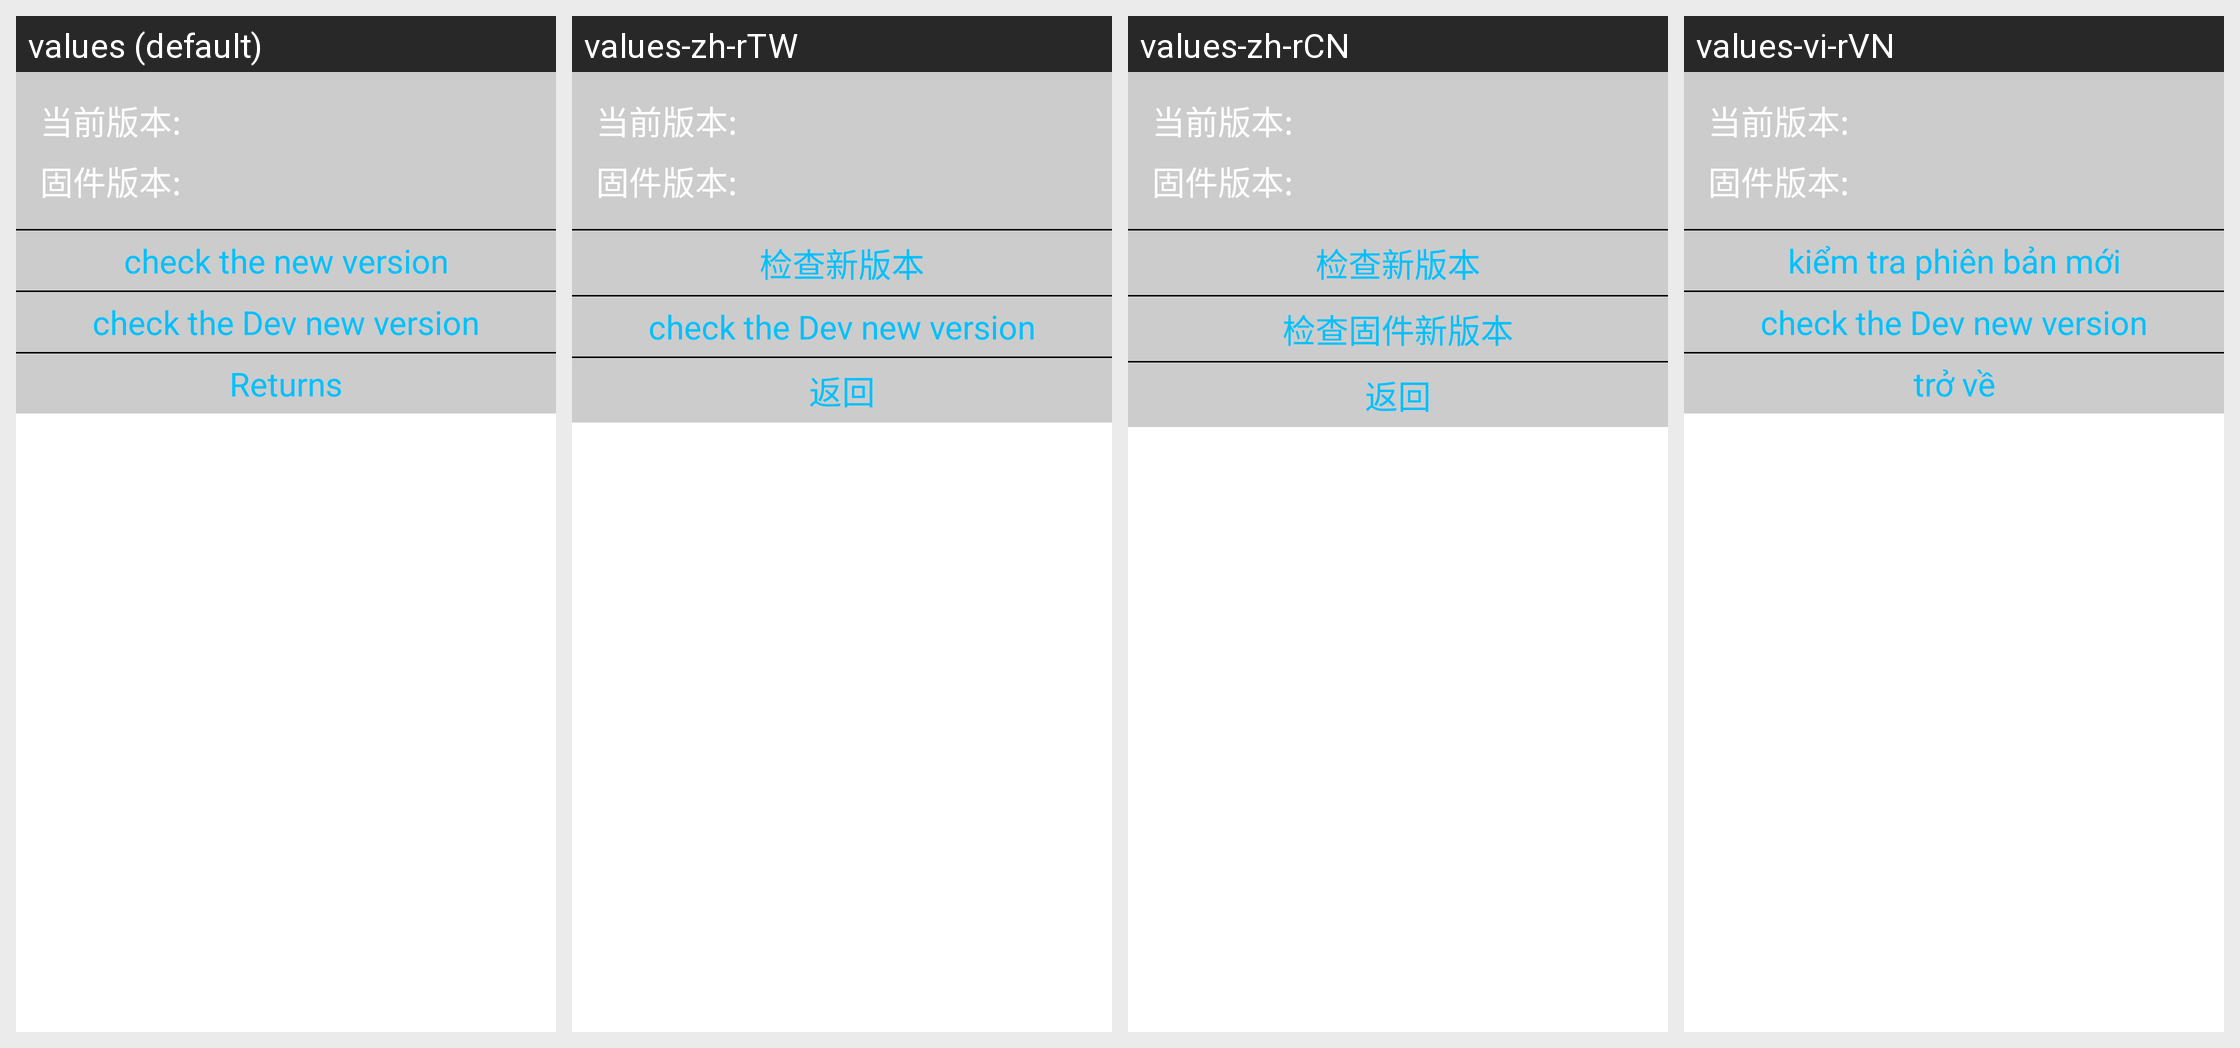

Translations of the strings shown on this Android screen, per locale in the grid:
Android screen res/layout/dialog_about.xml rendered under 4 locales, left to right: values (default), values-zh-rTW, values-zh-rCN, values-vi-rVN. Device: Nexus 5 (rendered at 1080×1920; each locale shown at half size, 540×960, under a caption strip naming it); theme AppTheme.
Other locales in the repository, not shown: values-iw, values-ru, values-tr.
Strings drawn on this screen, with the default value and each locale's value (text and hints the layout hard-codes, and strings that could not be matched under every locale, appear in the picture but are not listed):

checkupdate
  values: check the new version
  values-zh-rTW: 检查新版本
  values-zh-rCN: 检查新版本
  values-vi-rVN: kiểm tra phiên bản mới

checkdevupdate
  values: check the Dev new version
  values-zh-rTW: check the Dev new version
  values-zh-rCN: 检查固件新版本
  values-vi-rVN: check the Dev new version

back
  values: Returns
  values-zh-rTW: 返回
  values-zh-rCN: 返回
  values-vi-rVN: trở về
